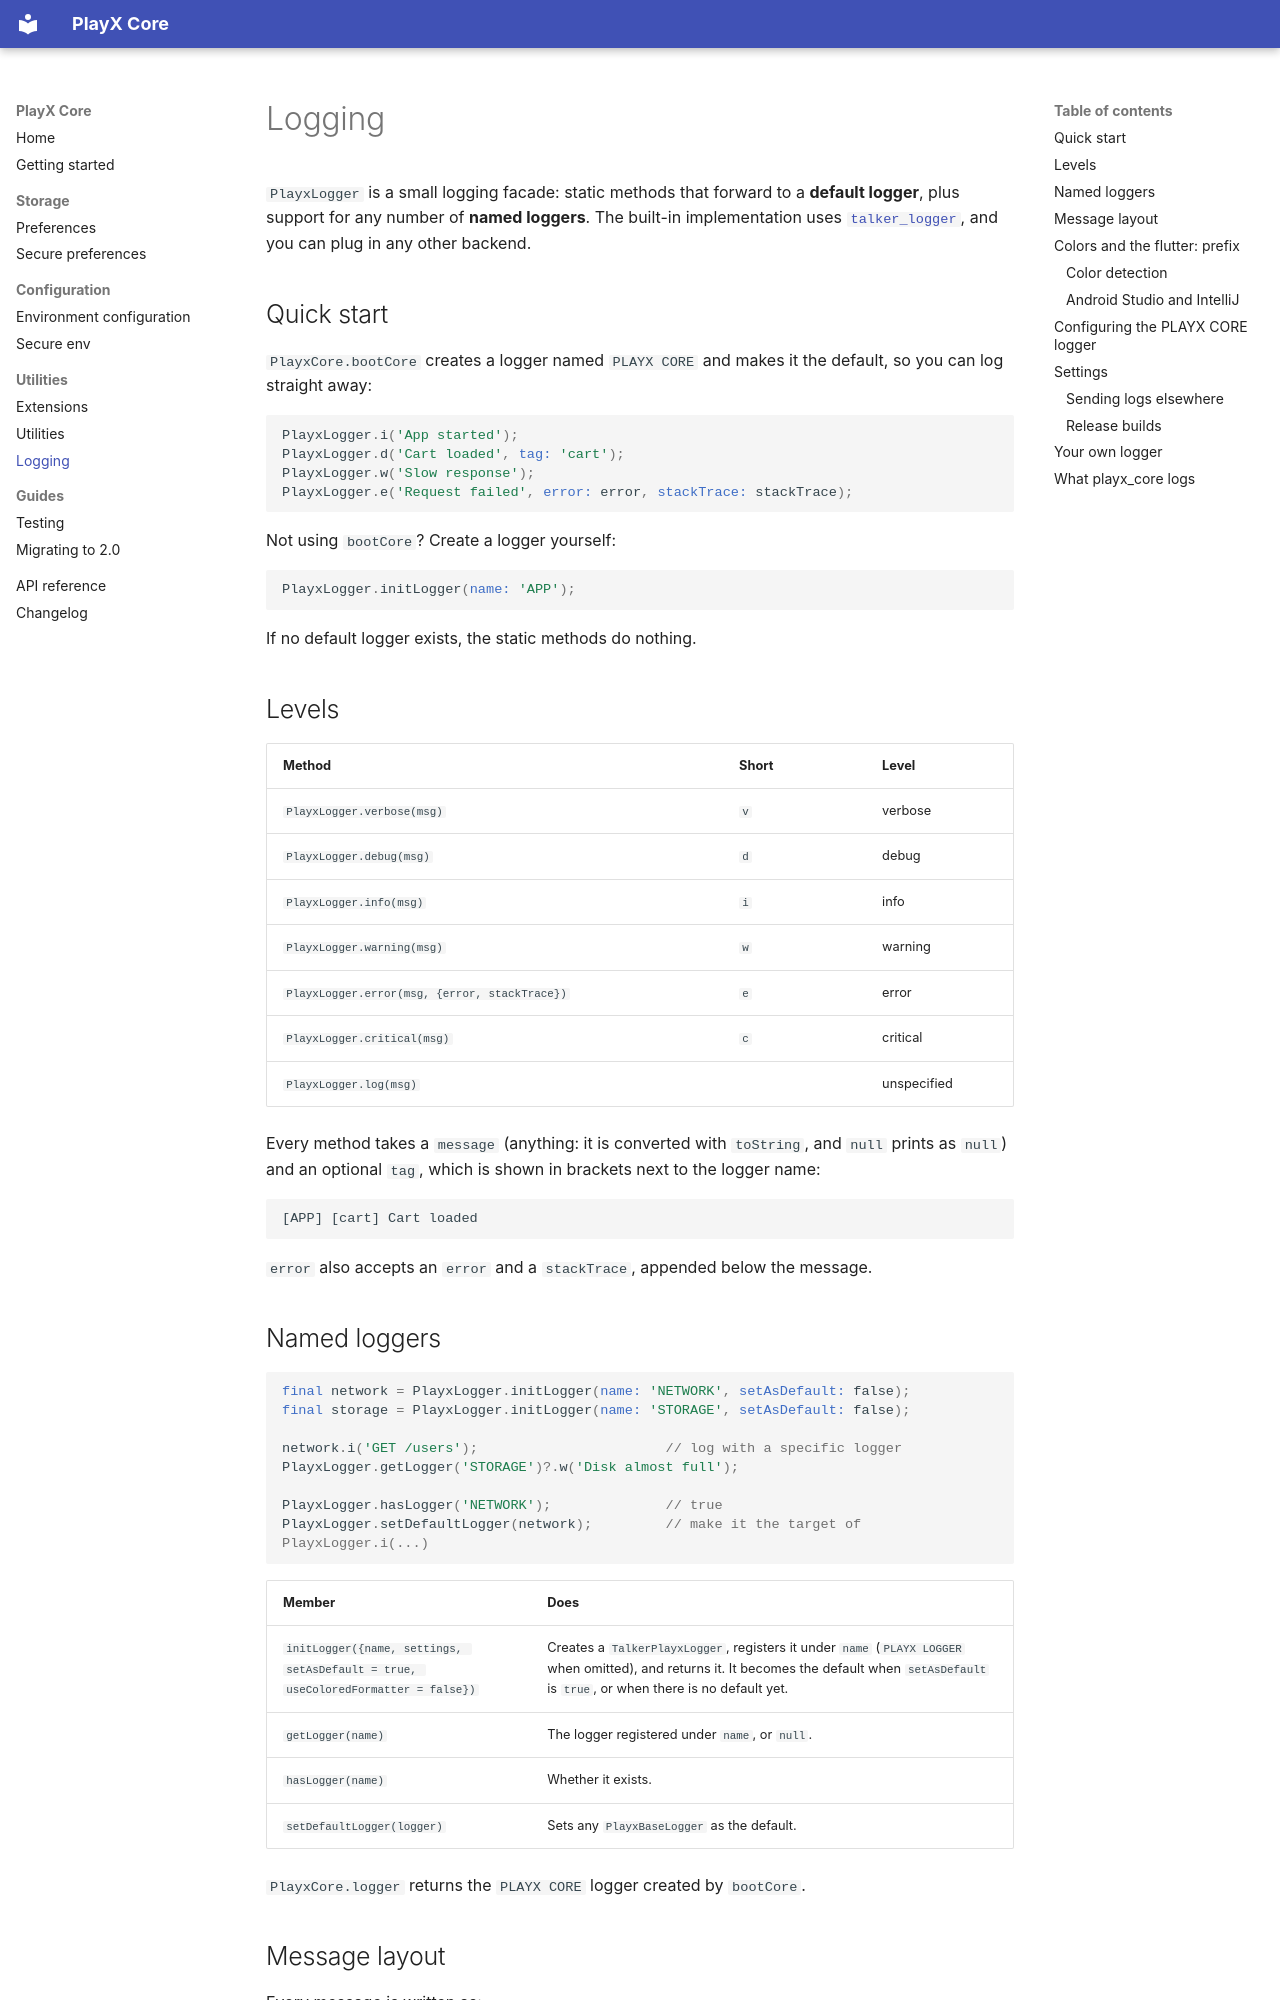

repository: playx-flutter/playx_core · page: logging/index.html · generator: mkdocs

# Logging

`PlayxLogger` is a small logging facade: static methods that forward to a **default logger**, plus support for any number of **named loggers**. The built-in implementation uses [`talker_logger`](https://pub.dev/packages/talker_logger), and you can plug in any other backend.

## Quick start

`PlayxCore.bootCore` creates a logger named `PLAYX CORE` and makes it the default, so you can log straight away:

```dart
PlayxLogger.i('App started');
PlayxLogger.d('Cart loaded', tag: 'cart');
PlayxLogger.w('Slow response');
PlayxLogger.e('Request failed', error: error, stackTrace: stackTrace);
```

Not using `bootCore`? Create a logger yourself:

```dart
PlayxLogger.initLogger(name: 'APP');
```

If no default logger exists, the static methods do nothing.

## Levels

| Method | Short | Level |
| --- | --- | --- |
| `PlayxLogger.verbose(msg)` | `v` | verbose |
| `PlayxLogger.debug(msg)` | `d` | debug |
| `PlayxLogger.info(msg)` | `i` | info |
| `PlayxLogger.warning(msg)` | `w` | warning |
| `PlayxLogger.error(msg, {error, stackTrace})` | `e` | error |
| `PlayxLogger.critical(msg)` | `c` | critical |
| `PlayxLogger.log(msg)` | | unspecified |

Every method takes a `message` (anything: it is converted with `toString`, and `null` prints as `null`) and an optional `tag`, which is shown in brackets next to the logger name:

```
[APP] [cart] Cart loaded
```

`error` also accepts an `error` and a `stackTrace`, appended below the message.

## Named loggers

```dart
final network = PlayxLogger.initLogger(name: 'NETWORK', setAsDefault: false);
final storage = PlayxLogger.initLogger(name: 'STORAGE', setAsDefault: false);

network.i('GET /users');                       // log with a specific logger
PlayxLogger.getLogger('STORAGE')?.w('Disk almost full');

PlayxLogger.hasLogger('NETWORK');              // true
PlayxLogger.setDefaultLogger(network);         // make it the target of PlayxLogger.i(...)
```

| Member | Does |
| --- | --- |
| `initLogger({name, settings, setAsDefault = true, useColoredFormatter = false})` | Creates a `TalkerPlayxLogger`, registers it under `name` (`PLAYX LOGGER` when omitted), and returns it. It becomes the default when `setAsDefault` is `true`, or when there is no default yet. |
| `getLogger(name)` | The logger registered under `name`, or `null`. |
| `hasLogger(name)` | Whether it exists. |
| `setDefaultLogger(logger)` | Sets any `PlayxBaseLogger` as the default. |

`PlayxCore.logger` returns the `PLAYX CORE` logger created by `bootCore`.
